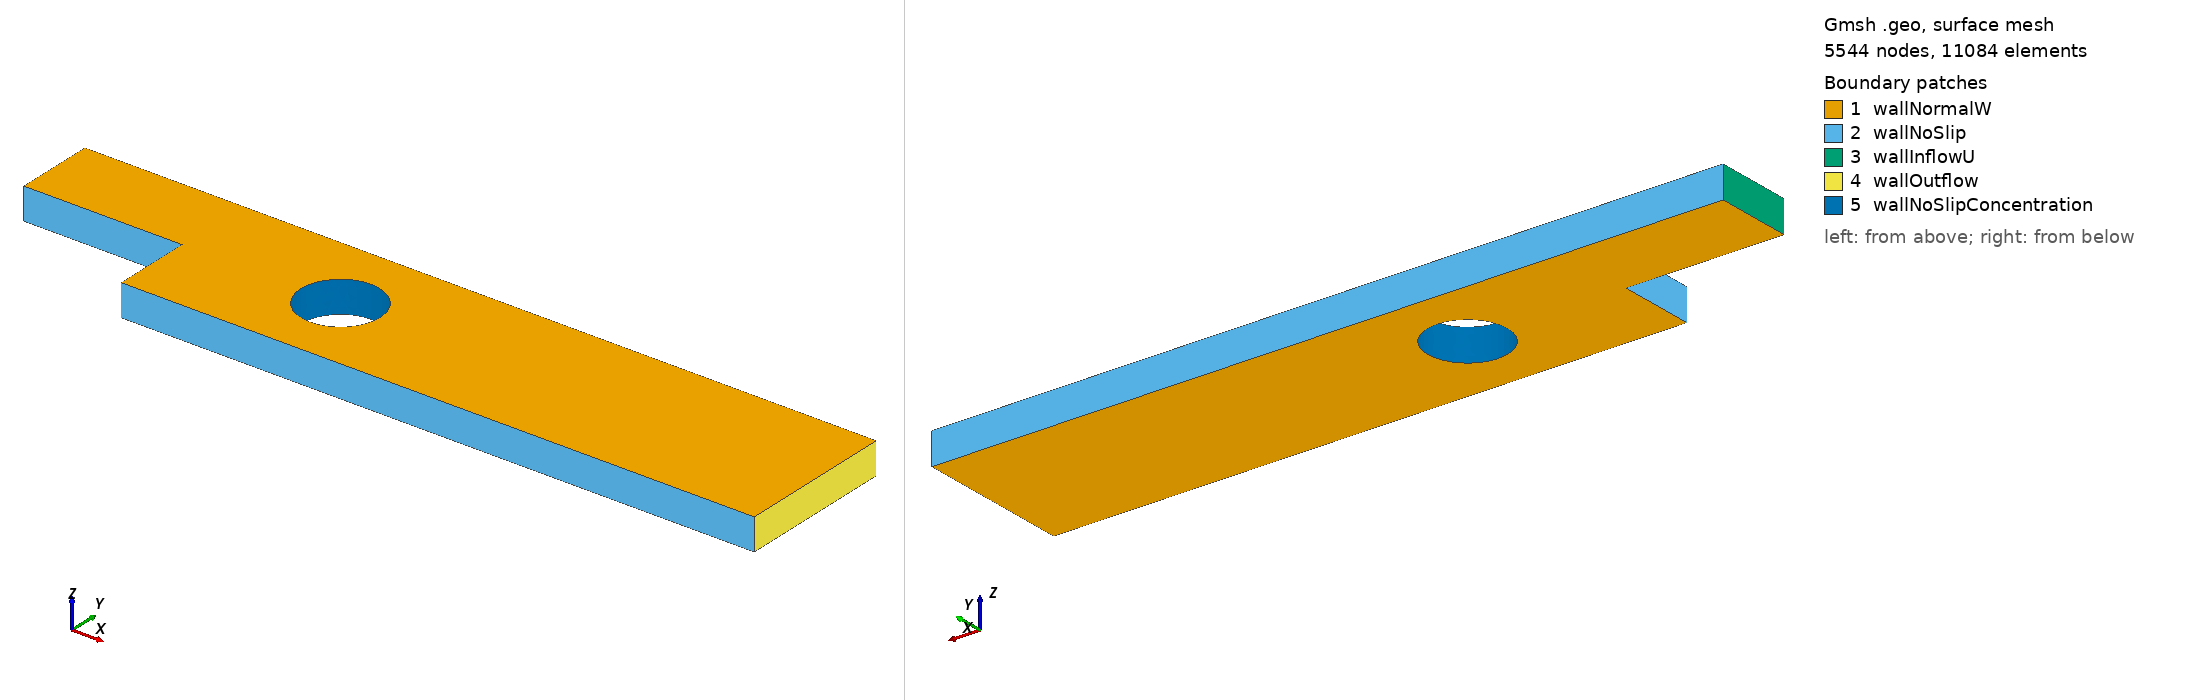

Gmsh geometry script, surface-meshed: 5544 nodes, 11084 surface elements. Boundary patches (legend numbers): 1 wallNormalW, 2 wallNoSlip, 3 wallInflowU, 4 wallOutflow, 5 wallNoSlipConcentration. Left view from above one corner, right view from below the opposite corner. Legend entries are the model's physical surfaces. The drawing asked Gmsh for element sizes between 1% and 20% of the model's largest extent; the script's own settings can give other sizes.

=== backwardStepHole.geo (drawn) ===

wall = 0.1;
bubble = 0.05;

L = 1.0;


/* 
 *              5         L+9L                4
 *         o -------------------------------- o         
 *         |                                  |       
 *    L    |                       _    _     |       
 *         |                      / \    | L  |       Y         
 *         o ---------- o         \_/   _|    | 2L    ^
 *         0          1 |                     |       |
 *              2*L     |                     |       |
 *         x(0,0)       o ------------------- o       o -----> X
 *                      2          9L         3
 * */

xCenter=1*L+9*L/3.0;
yCenter=L;
radius=0.5;
pert=(0.0/100)*radius;
Point(1) = {xCenter, yCenter, 0,bubble}; // center
Point(2) = {xCenter, yCenter+radius-pert, 0,bubble}; // up
Point(3) = {xCenter, yCenter-radius+pert, 0,bubble}; // down
Point(4) = {xCenter-radius-pert, yCenter, 0,bubble}; // left
Point(5) = {xCenter+radius+pert, yCenter, 0,bubble}; // right
Ellipse(1) = {2, 1, 1, 5};
Ellipse(2) = {5, 1, 1, 3};
Ellipse(3) = {3, 1, 1, 4};
Ellipse(4) = {4, 1, 1, 2};

Point(6)  = {0.0,     L, 0.0,  wall}; // p0
Point(7)  = {2*L,     L, 0.0,  wall}; // p1
Point(8)  = {2*L,   0.0, 0.0,  wall}; // p2
Point(9)  = {L+9*L, 0.0, 0.0,  wall}; // p3
Point(10)  = {L+9*L, 2*L, 0.0,  wall}; // p4
Point(11)  = {0.0  , 2*L, 0.0,  wall}; // p5


Line(5) = {6, 7};
Line(6) = {7, 8};
Line(7) = {8, 9};
Line(8) = {9, 10};
Line(9) = {10, 11};
Line(10) = {11, 6};
Line Loop(11) = {9, 10, 5, 6, 7, 8};
Line Loop(12) = {4, 1, 2, 3};
Plane Surface(13) = {11, 12};
Extrude {0, 0, 0.4*L} {
  Surface{13};
}
Physical Surface('wallInflowU') = {32};
Physical Surface('wallOutflow') = {48};
Physical Surface('wallNoSlip') = {36, 40, 44, 28};
Physical Surface('wallNoSlipConcentration') = {-64, -52, -56, -60};
Physical Surface('wallNormalW') = {65, -13};
